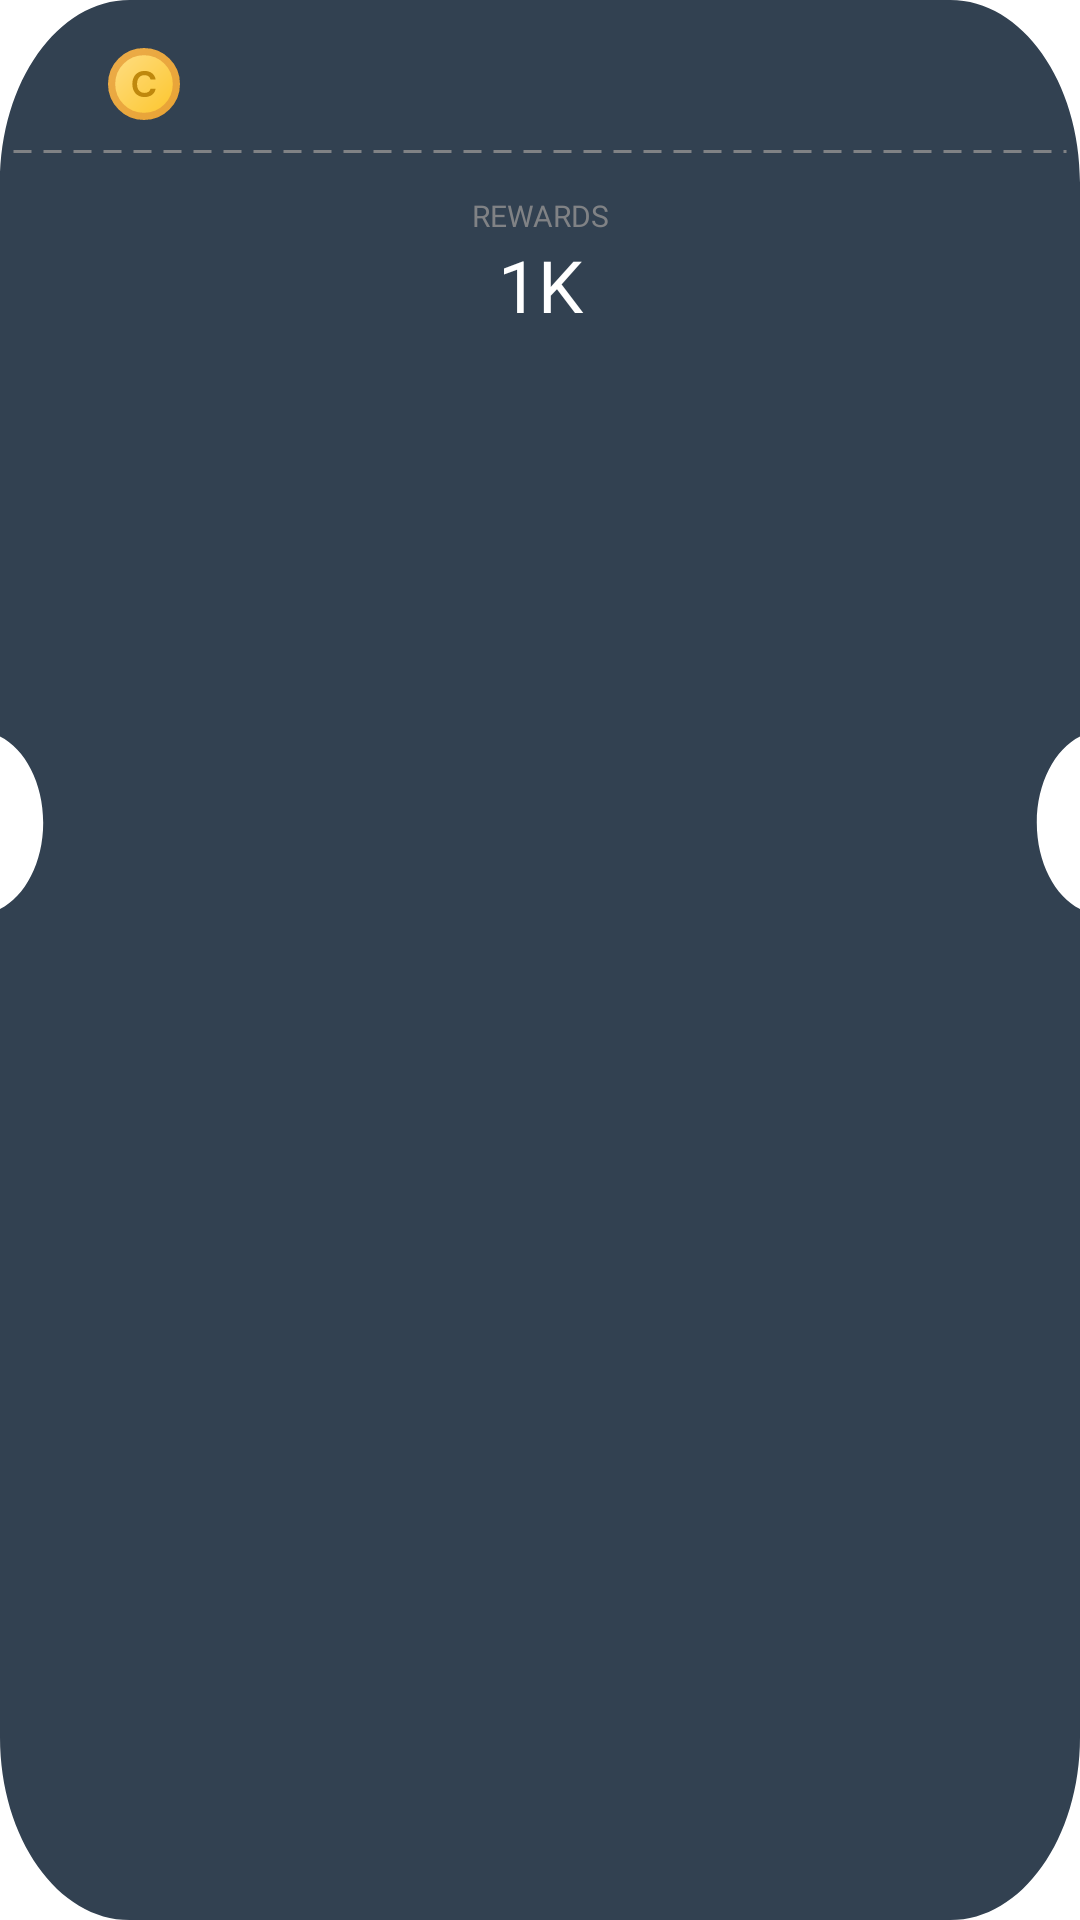

The Android layout XML behind this screen, and the referenced resources:
<!-- AndroidManifest.xml: application theme Theme.BoilerPlate -->
<!-- res/layout/list_next_milestone.xml -->
<?xml version="1.0" encoding="utf-8"?>
<RelativeLayout xmlns:android="http://schemas.android.com/apk/res/android"
    android:layout_width="100dp"
    android:layout_height="120dp"
    android:layout_margin="8dp"
    android:gravity="center_horizontal"
    android:background="@drawable/ic_list_milestone"
    >
    <ImageView
        android:id="@+id/ivCoin"
        android:layout_width="24dp"
        android:layout_height="24dp"
        android:src="@drawable/ic_coin_icon"
        android:layout_marginLeft="36dp"
        android:layout_marginTop="16dp"/>

    <TextView
        android:id="@+id/ivLine"
        android:layout_width="match_parent"
        android:layout_height="wrap_content"
        android:layout_below="@id/ivCoin"
        android:layout_marginTop="1dp"
        android:layout_marginLeft="4dp"
        android:layout_marginRight="4dp"
        android:background="@drawable/dotted_line_horizontal"/>

    <TextView
        android:id="@+id/tvReward"
        android:layout_width="match_parent"
        android:layout_height="wrap_content"
        android:layout_below="@id/ivLine"
        android:text="REWARDS"
        android:textSize="10sp"
        android:textAlignment="center"
        android:textColor="@color/grey_3"
        android:fontFamily="@font/dmsans_medium"
        android:layout_marginTop="5dp"/>
    <TextView
        android:id="@+id/tvRewardCount"
        android:layout_width="match_parent"
        android:layout_height="wrap_content"
        android:layout_below="@id/tvReward"
        android:text="1K"
        android:textSize="24sp"
        android:textAlignment="center"
        android:textColor="@color/white"
        android:fontFamily="@font/dmsans_bold" />

</RelativeLayout>
<!-- resources referenced by this layout -->
<resources>
  <color name="grey_3">#808285</color>
  <color name="white">#FFFFFFFF</color>
  <!-- drawable dotted_line_horizontal (drawable) -->
  <?xml version="1.0" encoding="utf-8"?>
  <shape xmlns:android="http://schemas.android.com/apk/res/android"
      android:shape="line">
      <stroke
          android:width="1dp"
      android:color="@color/grey_3"
      android:dashGap="4dp"
      android:dashWidth="6dp"/>
  </shape>
  <!-- drawable ic_coin_icon (drawable) -->
  <vector xmlns:android="http://schemas.android.com/apk/res/android"
      xmlns:aapt="http://schemas.android.com/aapt"
      android:width="40dp"
      android:height="40dp"
      android:viewportWidth="40"
      android:viewportHeight="40">
    <path
        android:pathData="M20,20m-18,0a18,18 0,1 1,36 0a18,18 0,1 1,-36 0"
        android:strokeWidth="4">
      <aapt:attr name="android:fillColor">
        <gradient 
            android:startY="4"
            android:startX="4"
            android:endY="35.9999"
            android:endX="35.9999"
            android:type="linear">
          <item android:offset="0" android:color="#FFFEDD81"/>
          <item android:offset="1" android:color="#FFFDC62E"/>
        </gradient>
      </aapt:attr>
      <aapt:attr name="android:strokeColor">
        <gradient 
            android:startY="4"
            android:startX="4"
            android:endY="35.9999"
            android:endX="35.9999"
            android:type="linear">
          <item android:offset="0.00520833" android:color="#FFEBAB47"/>
          <item android:offset="0.927083" android:color="#FFE9A437"/>
        </gradient>
      </aapt:attr>
    </path>
    <path
        android:pathData="M20.327,27.24C18.9136,27.24 17.7003,26.94 16.687,26.34C15.6736,25.7267 14.8936,24.88 14.347,23.8C13.8003,22.7067 13.527,21.4467 13.527,20.02C13.527,18.5933 13.8003,17.3333 14.347,16.24C14.8936,15.1467 15.6736,14.2933 16.687,13.68C17.7003,13.0667 18.9136,12.76 20.327,12.76C22.007,12.76 23.3803,13.18 24.447,14.02C25.527,14.8467 26.2003,16.0133 26.467,17.52H23.647C23.4736,16.76 23.1003,16.1667 22.527,15.74C21.967,15.3 21.2203,15.08 20.287,15.08C18.9936,15.08 17.9803,15.52 17.247,16.4C16.5136,17.28 16.147,18.4867 16.147,20.02C16.147,21.5533 16.5136,22.76 17.247,23.64C17.9803,24.5067 18.9936,24.94 20.287,24.94C21.2203,24.94 21.967,24.74 22.527,24.34C23.1003,23.9267 23.4736,23.36 23.647,22.64H26.467C26.2003,24.08 25.527,25.2067 24.447,26.02C23.3803,26.8333 22.007,27.24 20.327,27.24Z"
        android:fillColor="#BF880D"/>
  </vector>
  <!-- drawable ic_list_milestone (drawable) -->
  <vector xmlns:android="http://schemas.android.com/apk/res/android"
      android:width="100dp"
      android:height="126dp"
      android:viewportWidth="100"
      android:viewportHeight="126">
    <path
        android:pathData="M0,12C0,5.373 5.373,0 12,0H88C94.627,0 100,5.373 100,12V48.341C97.67,49.165 96,51.388 96,54C96,56.612 97.67,58.835 100,59.659V114C100,120.627 94.627,126 88,126H12C5.373,126 0,120.627 0,114V59.659C2.33,58.835 4,56.612 4,54C4,51.388 2.33,49.165 0,48.341V12Z"
        android:fillColor="#324151"
        android:fillType="evenOdd"/>
  </vector>
  <style name="Theme.BoilerPlate" parent="Theme.MaterialComponents.DayNight.NoActionBar">
          
          <item name="colorPrimary">@color/magenta_700</item>
          <item name="colorPrimaryVariant">@color/magenta_700</item>
          <item name="colorOnPrimary">@color/white</item>
          
          <item name="colorSecondary">@color/magenta_700</item>
          <item name="colorSecondaryVariant">@color/magenta_500</item>
          <item name="colorOnSecondary">@color/black</item>
          
          <item name="android:statusBarColor" tools:targetApi="l">?attr/colorPrimaryVariant</item>
          
      </style>
  <color name="magenta_700">#930133</color>
  <color name="magenta_500">#AF0B43</color>
  <color name="black">#FF000000</color>
</resources>
